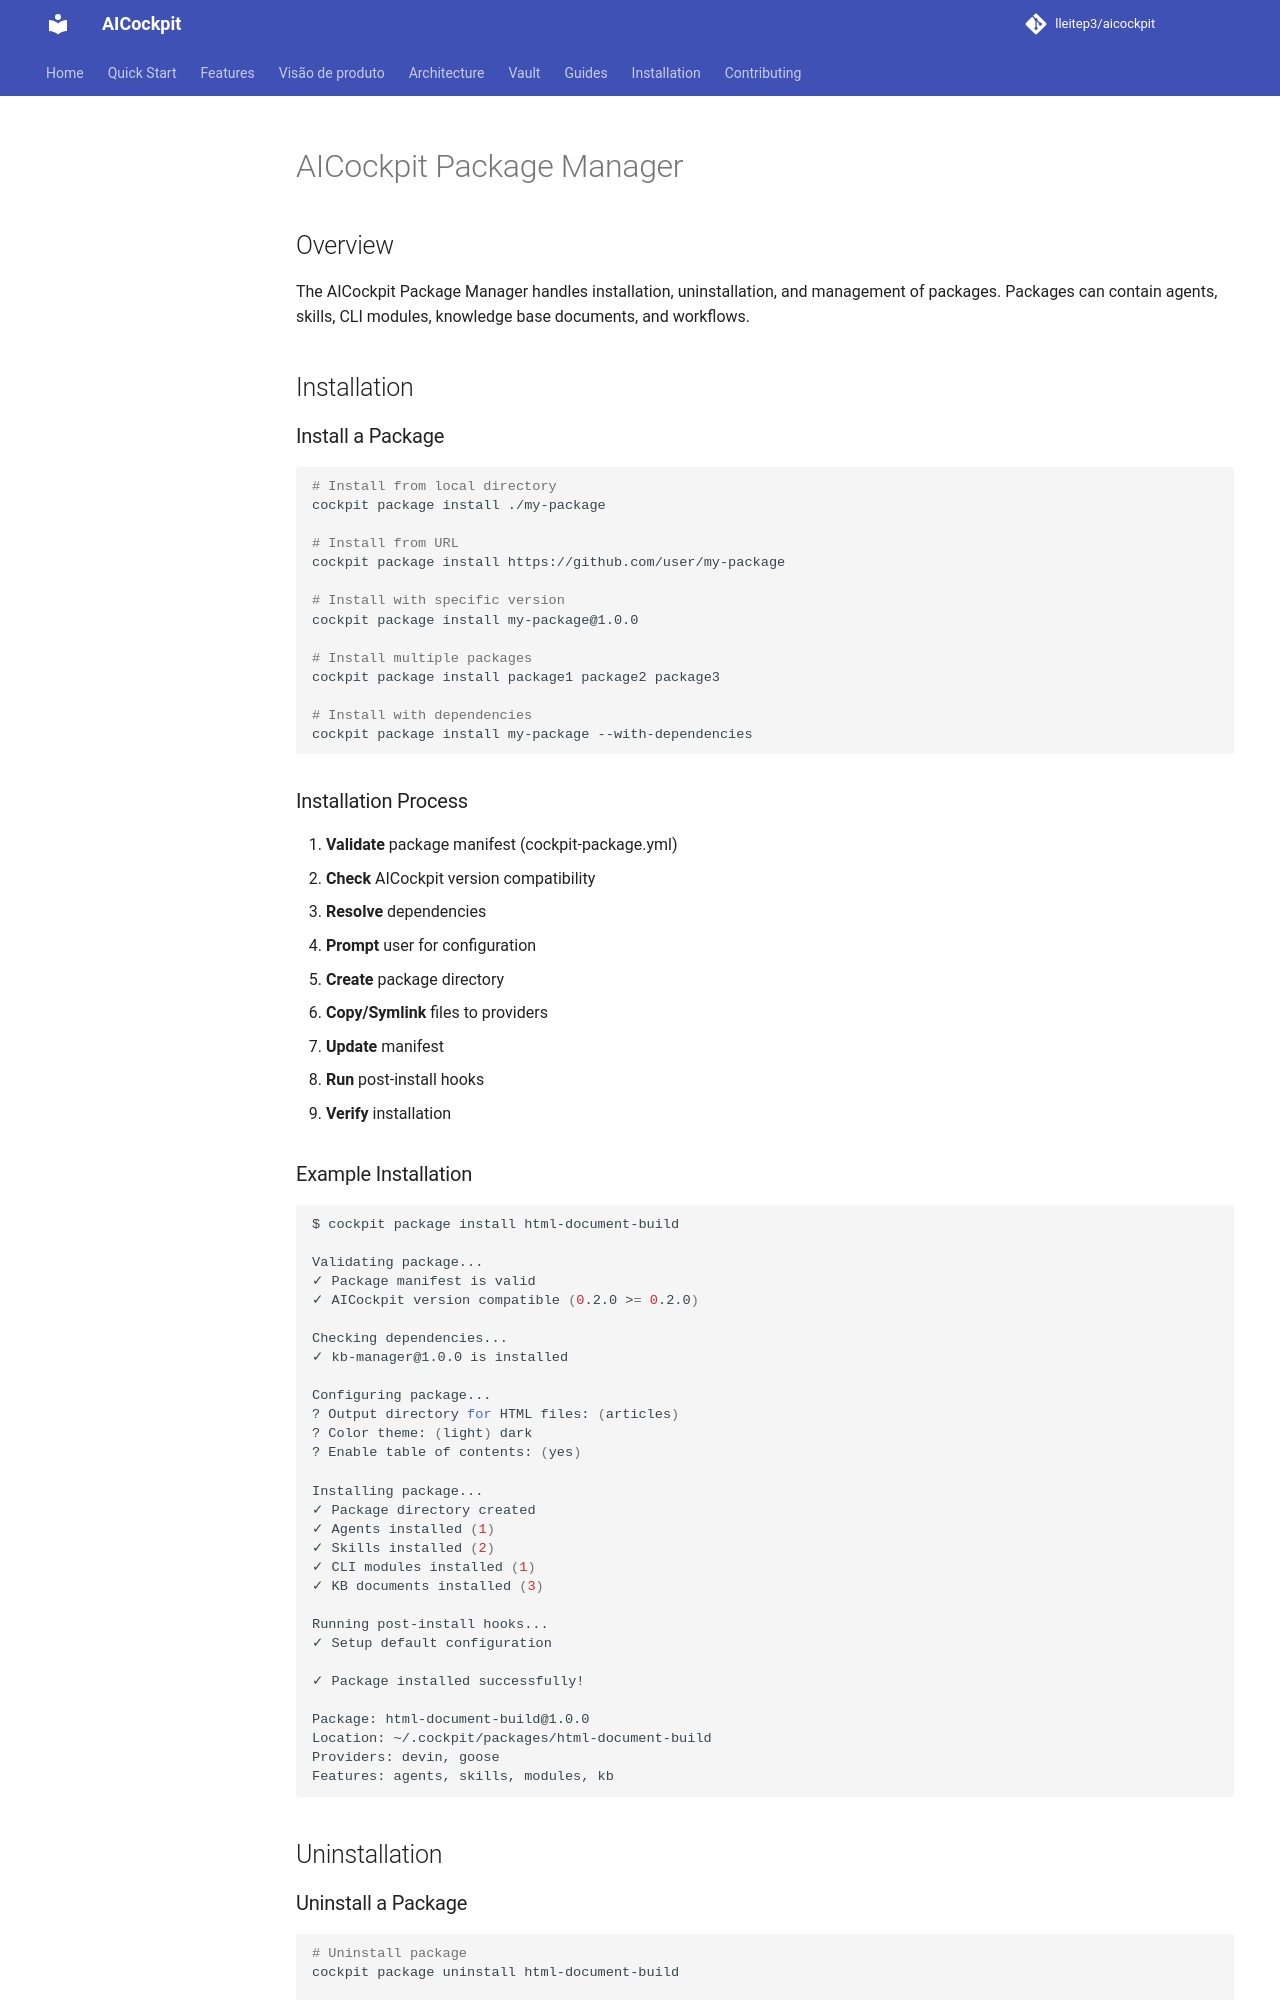

repository: lleitep3/aicockpit · page: kb/guides/package-manager/index.html · generator: mkdocs

---
title: "AICockpit Package Manager"
description: "Guide for managing AICockpit packages"
tags: ["packages", "package-manager", "installation", "uninstallation", "dependencies"]
author: "AICockpit Team"
version: "1.0"
---

# AICockpit Package Manager

## Overview

The AICockpit Package Manager handles installation, uninstallation, and management of packages. Packages can contain agents, skills, CLI modules, knowledge base documents, and workflows.

## Installation

### Install a Package

```bash
# Install from local directory
cockpit package install ./my-package

# Install from URL
cockpit package install https://github.com/user/my-package

# Install with specific version
cockpit package install my-package@1.0.0

# Install multiple packages
cockpit package install package1 package2 package3

# Install with dependencies
cockpit package install my-package --with-dependencies
```

### Installation Process

1. **Validate** package manifest (cockpit-package.yml)
2. **Check** AICockpit version compatibility
3. **Resolve** dependencies
4. **Prompt** user for configuration
5. **Create** package directory
6. **Copy/Symlink** files to providers
7. **Update** manifest
8. **Run** post-install hooks
9. **Verify** installation
